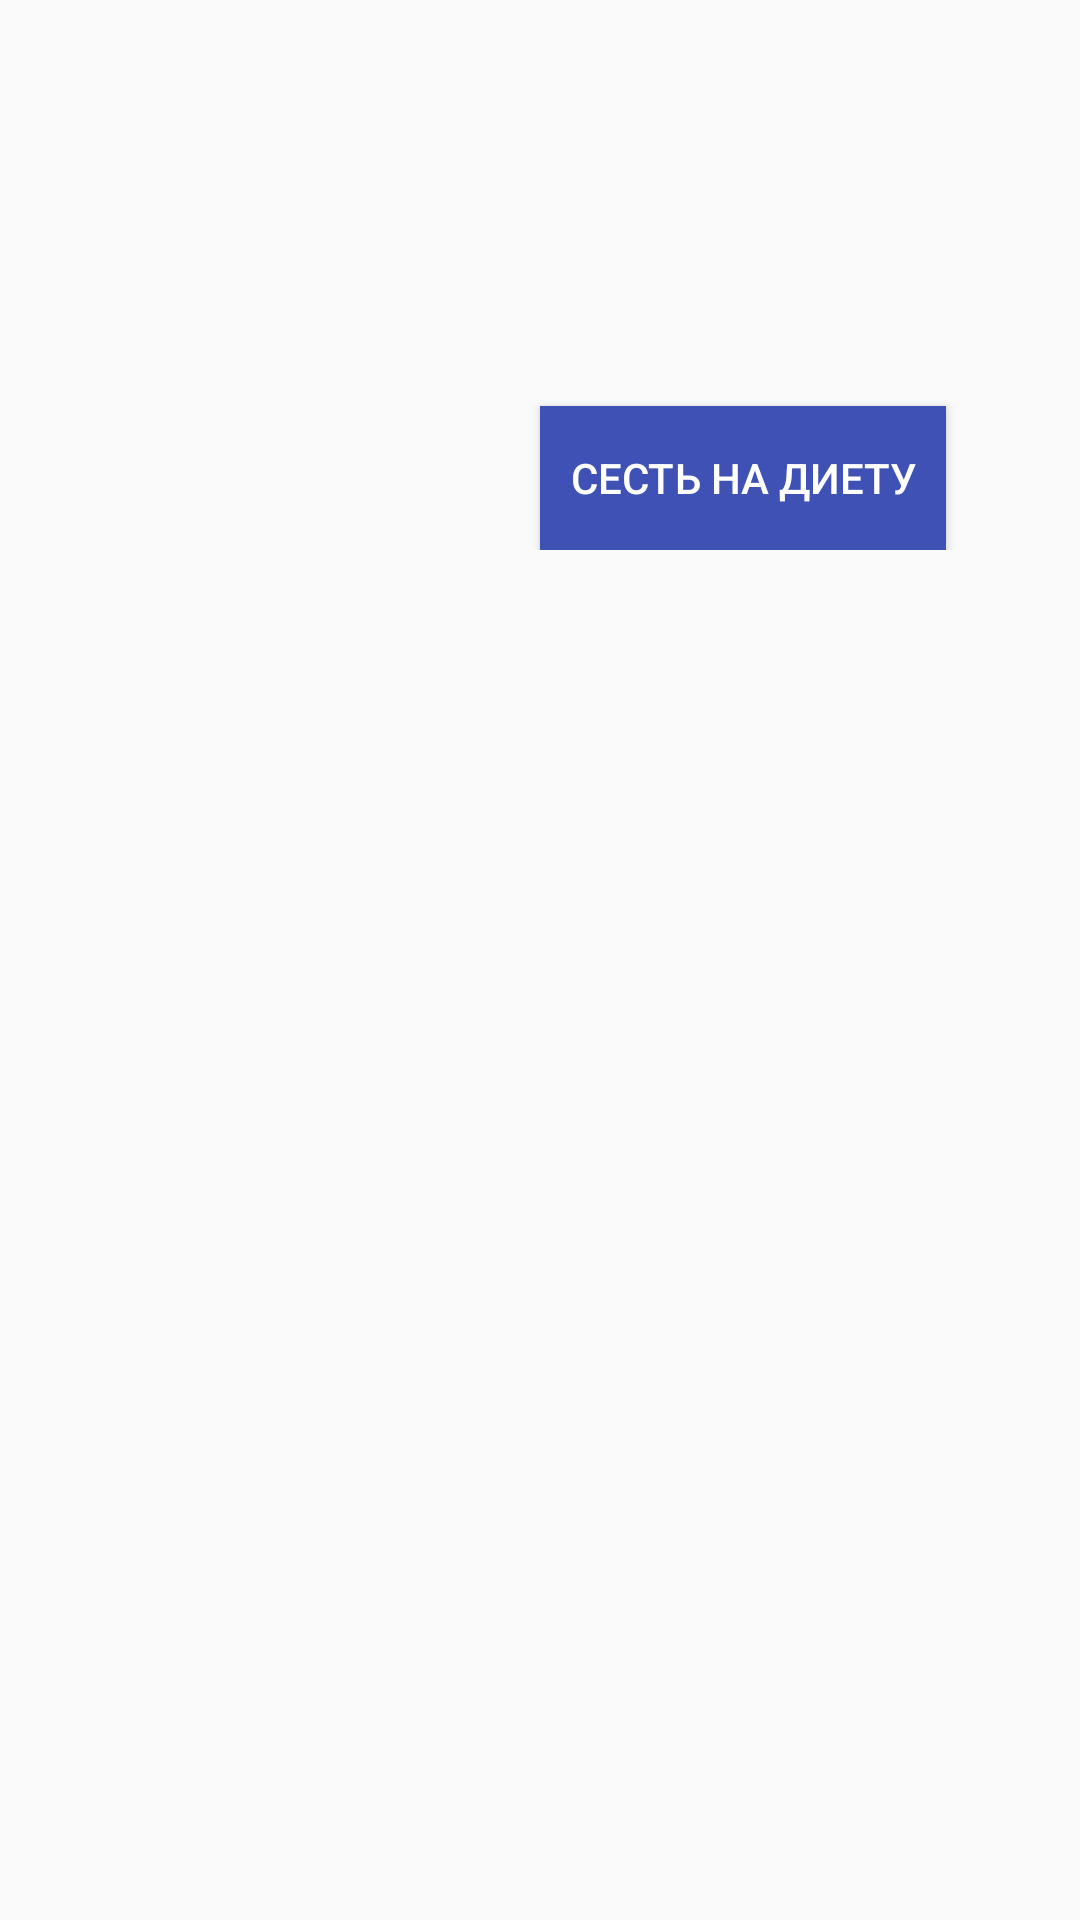

Produce the Android XML layout that renders to this screen, including the resource entries it uses.
<!-- AndroidManifest.xml: application theme AppTheme -->
<!-- res/layout/content_diet_details.xml -->
<?xml version="1.0" encoding="utf-8"?>
<RelativeLayout xmlns:android="http://schemas.android.com/apk/res/android"
    xmlns:app="http://schemas.android.com/apk/res-auto"
    xmlns:tools="http://schemas.android.com/tools"
    android:id="@+id/content_calc_details"
    android:layout_width="match_parent"
    android:layout_height="match_parent"
    android:paddingBottom="@dimen/activity_vertical_margin"
    android:paddingLeft="@dimen/activity_horizontal_margin"
    android:paddingRight="@dimen/activity_horizontal_margin"
    android:paddingTop="@dimen/activity_vertical_margin"
    app:layout_behavior="@string/appbar_scrolling_view_behavior"
    tools:context="com.anton.dietpro.activity.DietDetailsActivity"
    tools:showIn="@layout/activity_diet_details">

    <ScrollView
        android:layout_width="fill_parent"
        android:layout_height="fill_parent" >

        <RelativeLayout
            android:layout_width="fill_parent"
            android:layout_height="fill_parent"
            android:orientation="vertical" >

        <TextView
        android:text=""
        android:layout_width="wrap_content"
        android:layout_height="wrap_content"
        android:layout_marginLeft="30dp"
        android:layout_marginStart="30dp"
        android:id="@+id/dietLength"
        android:layout_below="@+id/dietName"
        android:layout_alignParentLeft="true"
        android:layout_alignParentStart="true"
        android:layout_marginTop="14dp"
        android:textStyle="normal|italic" />

    <TextView
        android:text=""
        android:layout_width="wrap_content"
        android:layout_height="wrap_content"
        android:layout_marginTop="25dp"
        android:id="@+id/dietName"
        android:textSize="24sp"
        android:layout_alignParentTop="true"
        android:layout_centerHorizontal="true"
        android:textStyle="normal|bold" />

    <TextView
        android:text=""
        android:layout_width="wrap_content"
        android:layout_height="wrap_content"
        android:layout_marginTop="26dp"
        android:id="@+id/dietDescription"
        android:layout_below="@+id/dietLength"
        android:layout_alignLeft="@+id/dietLength"
        android:layout_alignStart="@+id/dietLength" />

    <Button
        android:layout_width="wrap_content"
        android:layout_height="wrap_content"
        android:layout_below="@+id/dietDescription"
        android:layout_alignLeft="@+id/dietName"
        android:layout_alignStart="@+id/dietName"
        android:background="@color/colorPrimary"
        android:padding="10dp"
        android:textColor="@color/colorWhite"
        android:id="@+id/acceptDiet"
        android:text="@string/acceptDiet"
        android:onClick="acceptDiet"/>

    </RelativeLayout>
    </ScrollView>
</RelativeLayout>
<!-- res/layout/activity_diet_details.xml (included above) -->
<?xml version="1.0" encoding="utf-8"?>
<android.support.design.widget.CoordinatorLayout xmlns:android="http://schemas.android.com/apk/res/android"
    xmlns:app="http://schemas.android.com/apk/res-auto"
    xmlns:tools="http://schemas.android.com/tools"
    android:layout_width="match_parent"
    android:layout_height="match_parent"
    android:fitsSystemWindows="true"
    tools:context="com.anton.dietpro.activity.DietDetailsActivity">

    <android.support.design.widget.AppBarLayout
        android:layout_width="match_parent"
        android:layout_height="wrap_content"
        android:theme="@style/AppTheme.AppBarOverlay">

        <android.support.v7.widget.Toolbar
            android:id="@+id/toolbar"
            android:layout_width="match_parent"
            android:layout_height="?attr/actionBarSize"
            android:background="?attr/colorPrimary"
            app:popupTheme="@style/AppTheme.PopupOverlay" />

    </android.support.design.widget.AppBarLayout>

    <include layout="@layout/content_diet_details" />

</android.support.design.widget.CoordinatorLayout>
<!-- resources referenced by this layout -->
<resources>
  <color name="colorPrimary">#3F51B5</color>
  <color name="colorWhite">#FFF</color>
  <string name="acceptDiet">Сесть на диету</string>
  <style name="AppTheme.AppBarOverlay" parent="ThemeOverlay.AppCompat.Dark.ActionBar" />
  <style name="AppTheme.PopupOverlay" parent="ThemeOverlay.AppCompat.Light" />
  <style name="AppTheme" parent="Theme.AppCompat.Light.DarkActionBar">
          
          <item name="colorPrimary">@color/colorPrimary</item>
          <item name="colorPrimaryDark">@color/colorPrimaryDark</item>
          <item name="colorAccent">@color/colorAccent</item>
      </style>
  <color name="colorPrimaryDark">#303F9F</color>
  <color name="colorAccent">#FF4081</color>
</resources>
